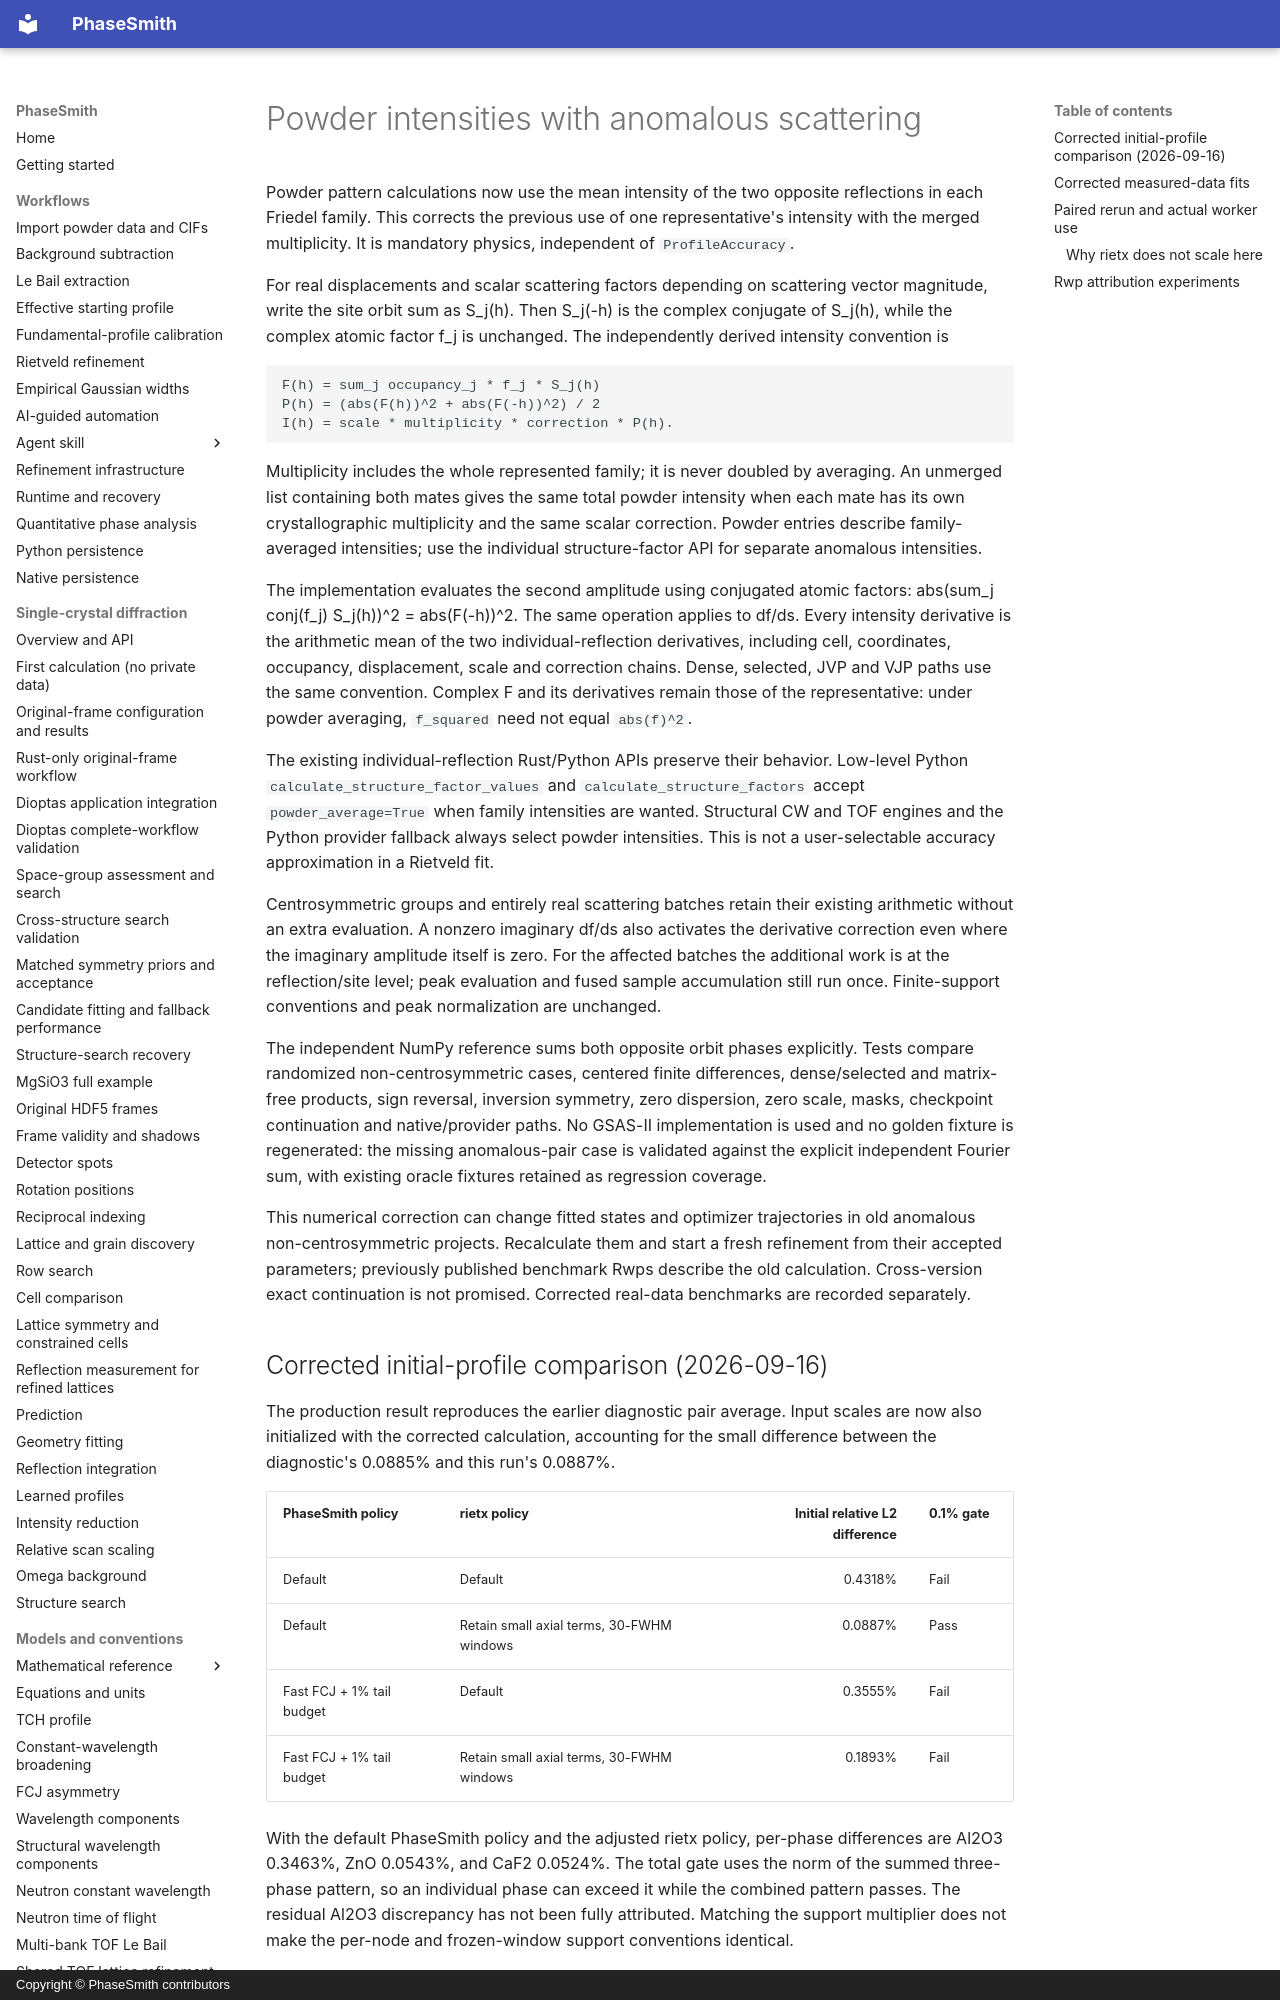

repository: CPrescher/PhaseSmith · page: powder-friedel/index.html · generator: mkdocs · copyright: Copyright © PhaseSmith contributors

# Powder intensities with anomalous scattering

Powder pattern calculations now use the mean intensity of the two opposite
reflections in each Friedel family. This corrects the previous use of one
representative's intensity with the merged multiplicity. It is mandatory
physics, independent of `ProfileAccuracy`.

For real displacements and scalar scattering factors depending on scattering
vector magnitude, write the site orbit sum as S_j(h). Then S_j(-h) is the
complex conjugate of S_j(h), while the complex atomic factor f_j is unchanged.
The independently derived intensity convention is

    F(h) = sum_j occupancy_j * f_j * S_j(h)
    P(h) = (abs(F(h))^2 + abs(F(-h))^2) / 2
    I(h) = scale * multiplicity * correction * P(h).

Multiplicity includes the whole represented family; it is never doubled by
averaging. An unmerged list containing both mates gives the same total powder
intensity when each mate has its own crystallographic multiplicity and the
same scalar correction. Powder entries describe family-averaged intensities;
use the individual structure-factor API for separate anomalous intensities.

The implementation evaluates the second amplitude using conjugated atomic
factors: abs(sum_j conj(f_j) S_j(h))^2 = abs(F(-h))^2. The same operation applies
to df/ds. Every intensity derivative is the arithmetic mean of the two
individual-reflection derivatives, including cell, coordinates, occupancy,
displacement, scale and correction chains. Dense, selected, JVP and VJP paths
use the same convention. Complex F and its derivatives remain those of the
representative: under powder averaging, `f_squared` need not equal `abs(f)^2`.

The existing individual-reflection Rust/Python APIs preserve their behavior.
Low-level Python `calculate_structure_factor_values` and
`calculate_structure_factors` accept `powder_average=True` when family
intensities are wanted. Structural CW and TOF engines and the Python provider
fallback always select powder intensities. This is not a user-selectable
accuracy approximation in a Rietveld fit.

Centrosymmetric groups and entirely real scattering batches retain their
existing arithmetic without an extra evaluation. A nonzero imaginary df/ds
also activates the derivative correction even where the imaginary amplitude
itself is zero. For the affected batches the additional work is at the
reflection/site level; peak evaluation and fused sample accumulation still
run once. Finite-support conventions and peak normalization are unchanged.

The independent NumPy reference sums both opposite orbit phases explicitly.
Tests compare randomized non-centrosymmetric cases, centered finite differences,
dense/selected and matrix-free products, sign reversal, inversion symmetry,
zero dispersion, zero scale, masks, checkpoint continuation and native/provider
paths. No GSAS-II implementation is used and no golden fixture is regenerated:
the missing anomalous-pair case is validated against the explicit independent
Fourier sum, with existing oracle fixtures retained as regression coverage.

This numerical correction can change fitted states and optimizer trajectories
in old anomalous non-centrosymmetric projects. Recalculate them and start a
fresh refinement from their accepted parameters; previously published benchmark
Rwps describe the old calculation. Cross-version exact continuation is not
promised. Corrected real-data benchmarks are recorded separately.

## Corrected initial-profile comparison (2026-09-16)

The production result reproduces the earlier diagnostic pair average. Input
scales are now also initialized with the corrected calculation, accounting for
the small difference between the diagnostic's 0.0885% and this run's 0.0887%.

| PhaseSmith policy | rietx policy | Initial relative L2 difference | 0.1% gate |
|---|---|---:|---|
| Default | Default | 0.4318% | Fail |
| Default | Retain small axial terms, 30-FWHM windows | 0.0887% | Pass |
| Fast FCJ + 1% tail budget | Default | 0.3555% | Fail |
| Fast FCJ + 1% tail budget | Retain small axial terms, 30-FWHM windows | 0.1893% | Fail |

With the default PhaseSmith policy and the adjusted rietx policy, per-phase
differences are Al2O3 0.3463%, ZnO 0.0543%, and CaF2 0.0524%. The total gate
uses the norm of the summed three-phase pattern, so an individual phase can
exceed it while the combined pattern passes. The residual Al2O3 discrepancy
has not been fully attributed. Matching the support multiplier does not make
the per-node and frozen-window support conventions identical.

Reproduce with `benchmarks/friedel_equivalence.py --json-output forward.json`.
The [recorded forward results](https://github.com/CPrescher/PhaseSmith/blob/8d9d86e44901c336a6b0a6e7c35ea8ad82d6da6d/validation/results/rietx-20260916-friedel-corrected-forward.json)
include input hashes and both profile policies. The successful row establishes
the initial forward gate only, not final-fit equivalence or identical math.
